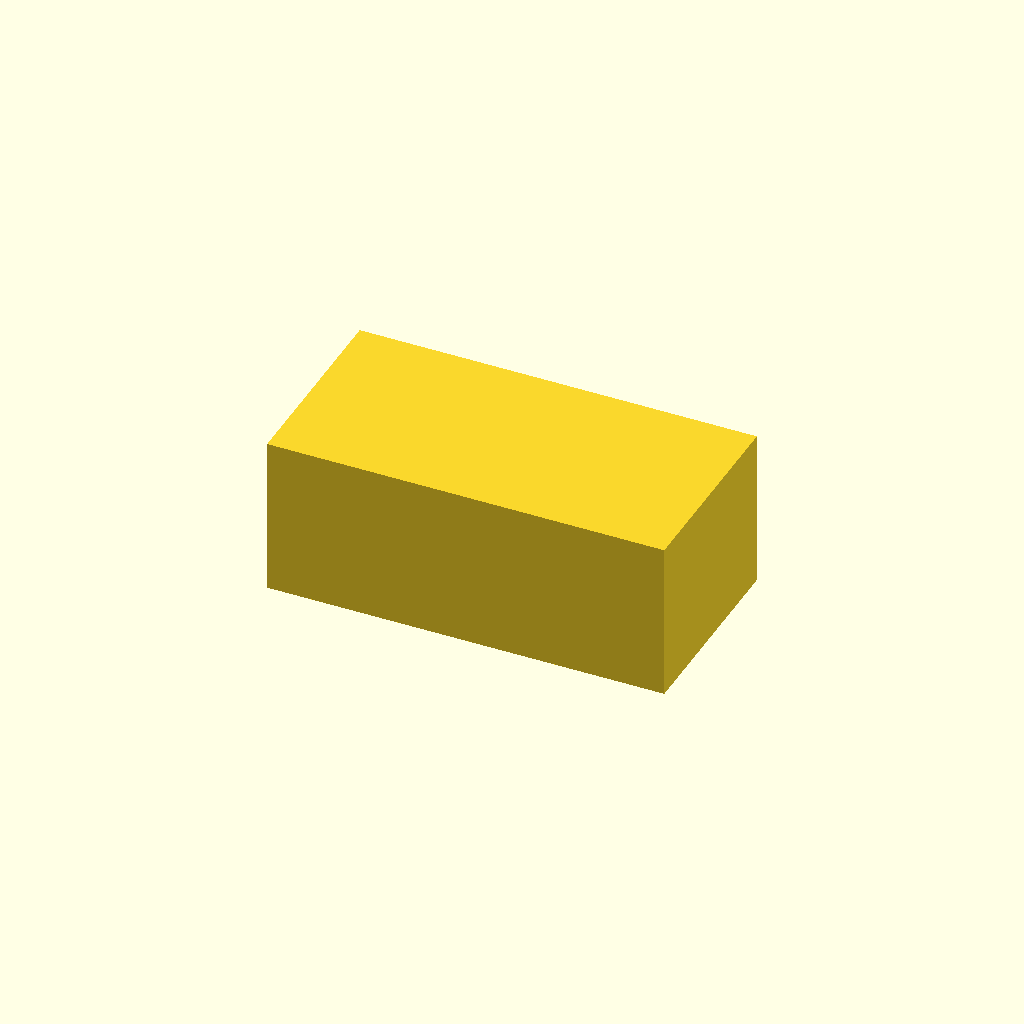
Cell 1: rendered with the file's own defaults.
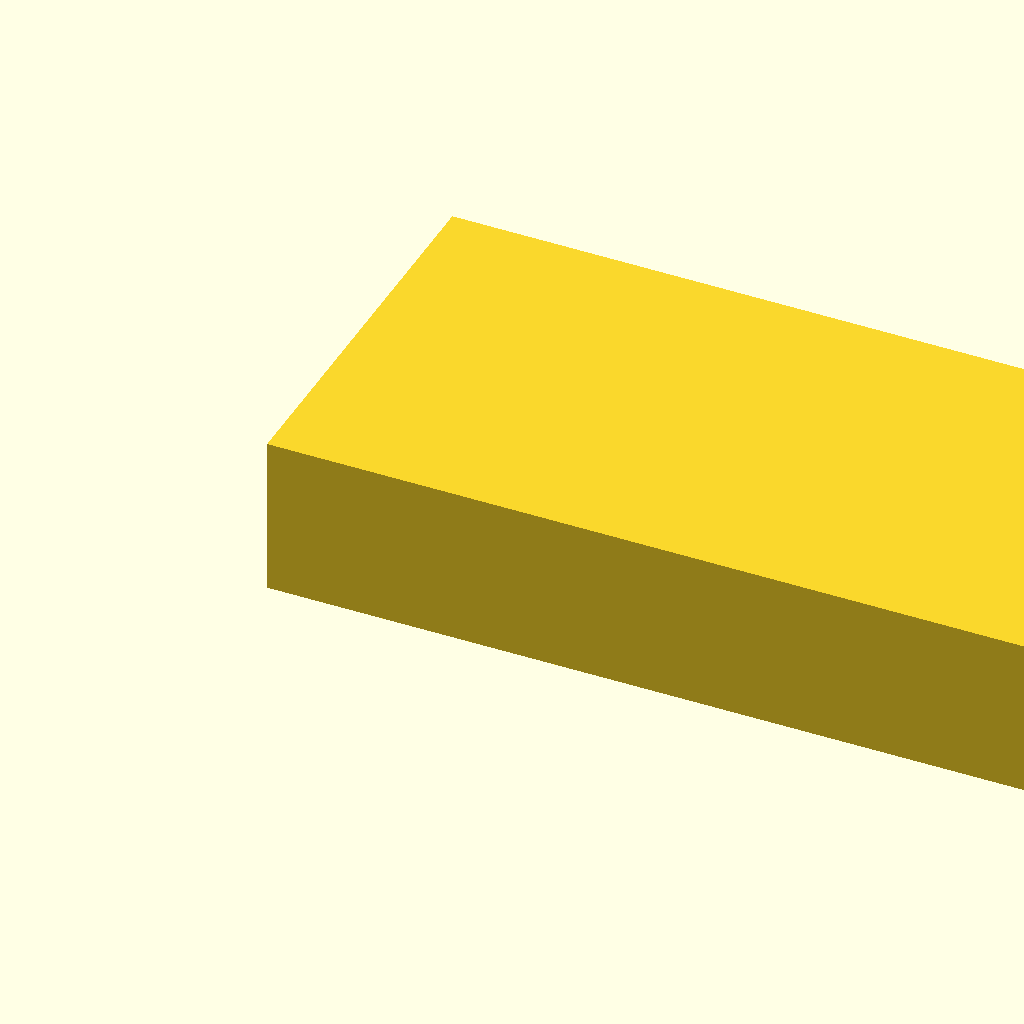
Cell 2: the same model with w = 40.
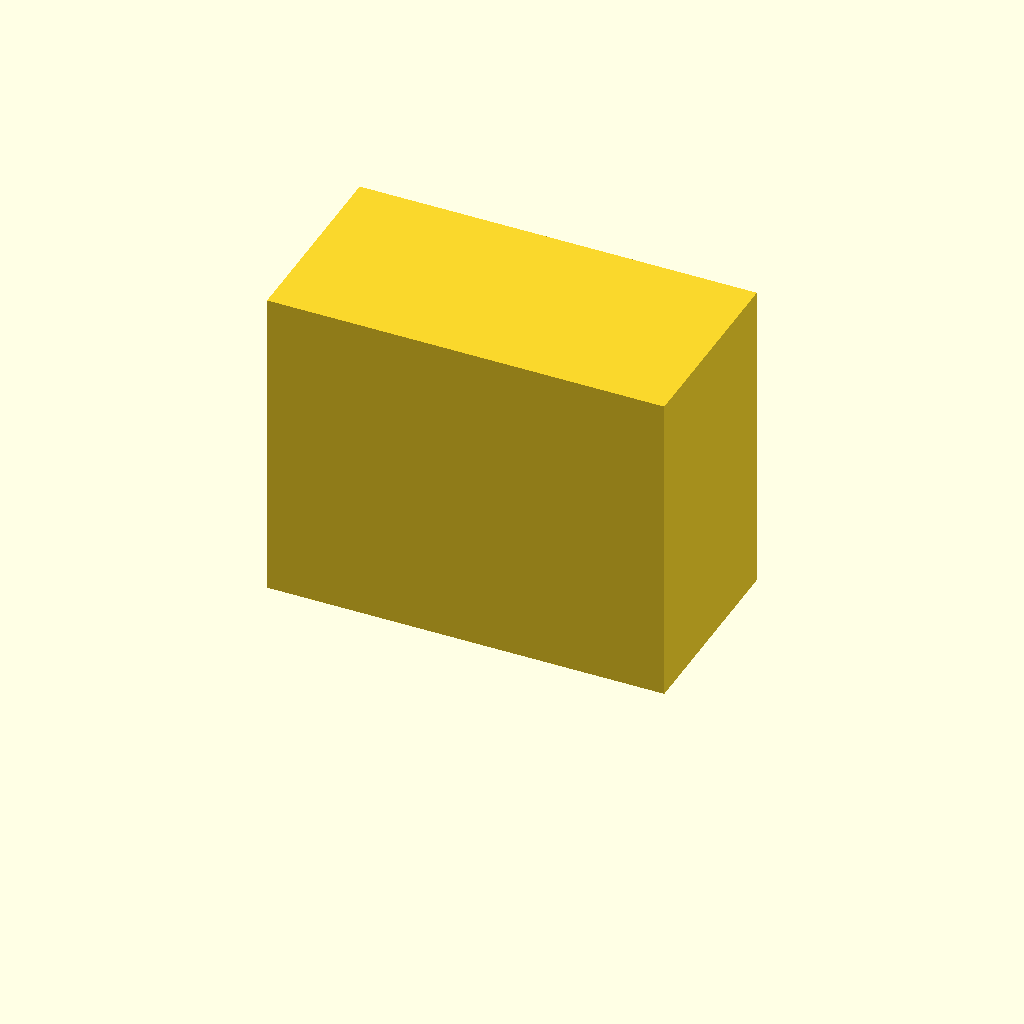
Cell 3: h = 16 (everything else at default).
One fixed orthographic camera (rotation 55°, 0°, 25°; colour scheme Cornfield) for every cell.
The OpenSCAD source (crates/cad-cli/tests/data/variablen.scad):
// Zweck: -D ohne Modulkontext setzt Zuweisungen auf oberster Ebene (wie openscad -D).
w = 20;
d = w / 2;
h = 5;
h = 8; // die letzte Zuweisung gilt
cube([w, d, h]);
Customizer parameters (derived from the source; name, type, default, range or options):
w: number, default 20
h: number, default 8
